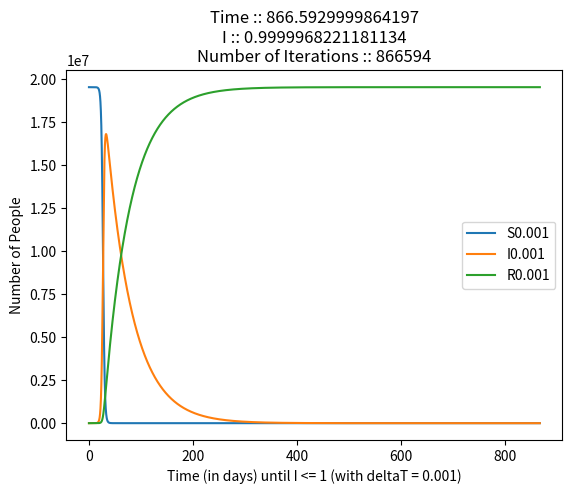

Write Python code to recreate this figure. (Note: this script raises an exception after producing the figure.)
import matplotlib as mpl
import matplotlib.pyplot as plt

def main():
    coronaModel(0.000000032725289,50)

def coronaModel(a,b):
    
    S = 19540000
    I = 1
    R = 0
    t = 0

    sList = [S]
    iList = [I]
    rList = [R]
    tList = [t]

    while (I >= 1):
        sPrime = (-1*a*S*I)
        iPrime = ((a*S*I) - (I/b))
        rPrime = (I/b)

        deltaT = 0.001
        deltaS = (sPrime*deltaT)
        deltaI = (iPrime*deltaT)
        deltaR = (rPrime*deltaT)

        S += deltaS
        I += deltaI
        R += deltaR
        t += deltaT

        sList.append(S)
        iList.append(I)
        rList.append(R)
        tList.append(t)
    print("Time :: " + str(t) + " || I :: " + str(I))
    print("Number of Iterations :: " + str(len(tList)))

    plt.plot(tList, sList, label=("S" + str(deltaT)))           # creates piecewise-linear graphs
    plt.plot(tList, iList, label=("I" + str(deltaT)))
    plt.plot(tList, rList, label=("R" + str(deltaT)))
    plt.xlabel("Time (in days) until I <= 1 (with deltaT = " + str(deltaT) + ")")                 # sets details for plotting
    plt.ylabel("Number of People")
    plt.title("Time :: " + str(t) + "\nI :: " + str(I) + "\nNumber of Iterations :: " + str(len(tList)))
    plt.legend(loc="best")
    plt.savefig("InClass/Corona Model/CoronaSIRGraph.png")
    plt.close()






if __name__ == '__main__':
    main()